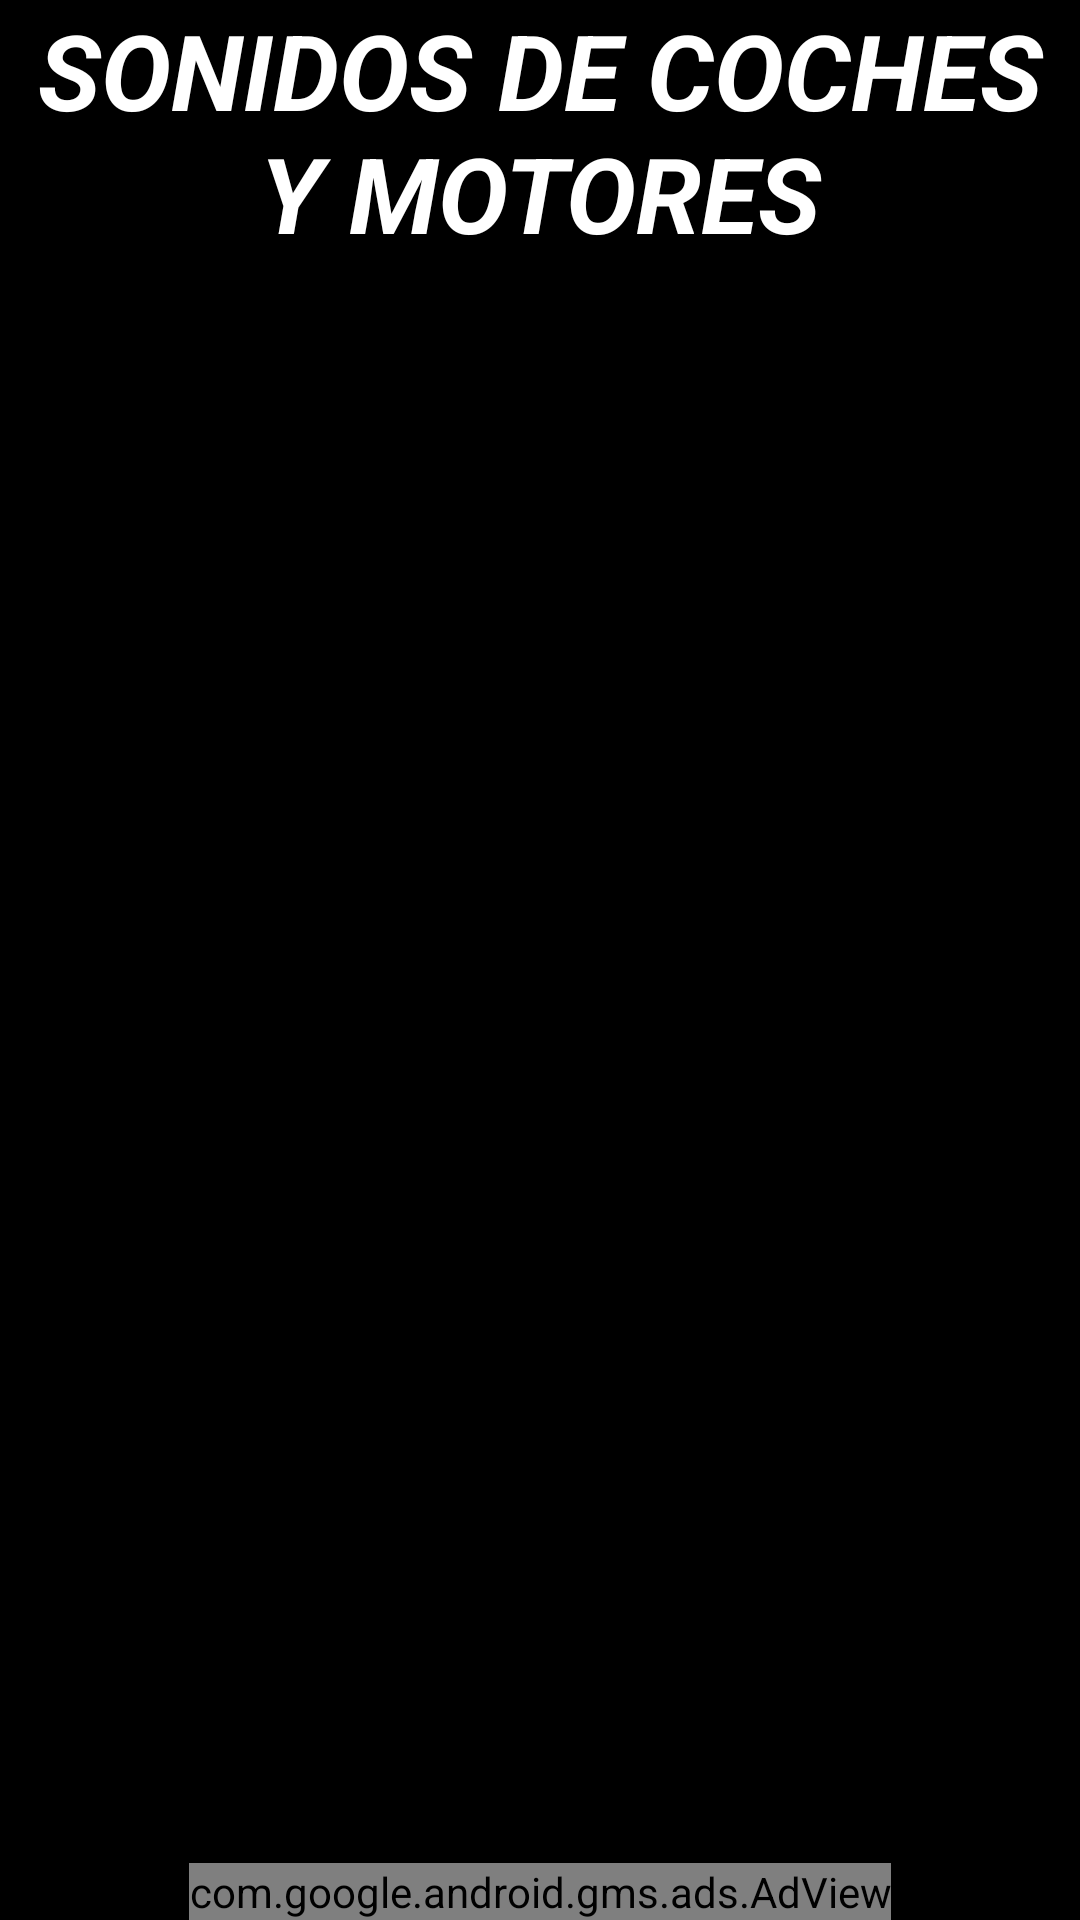

Reconstruct the res/layout file that produces this screen, plus the resources it refers to.
<!-- AndroidManifest.xml: application theme Theme.SonidosDeCochesYMotores -->
<!-- res/layout/activity_main.xml -->
<?xml version="1.0" encoding="utf-8"?>
<androidx.constraintlayout.widget.ConstraintLayout xmlns:android="http://schemas.android.com/apk/res/android"
    xmlns:app="http://schemas.android.com/apk/res-auto"
    xmlns:tools="http://schemas.android.com/tools"
    android:layout_width="match_parent"
    android:layout_height="match_parent"
    android:background="#000000"
    tools:context=".MainActivity">

    <TextView
        android:id="@+id/nombreDeLaApp"
        android:layout_width="wrap_content"
        android:layout_height="wrap_content"
        android:layout_marginStart="30dp"
        android:layout_marginTop="0dp"
        android:layout_marginEnd="30dp"
        android:background="#000000"
        android:gravity="center_horizontal"
        android:paddingLeft="5dp"
        android:paddingRight="5dp"
        android:text="@string/app_name_mayus"
        android:textColor="#FFFFFF"
        android:textSize="35sp"
        android:textStyle="bold|italic"
        app:layout_constraintEnd_toEndOf="parent"
        app:layout_constraintStart_toStartOf="parent"
        app:layout_constraintTop_toTopOf="parent" />

    <ListView
        android:id="@+id/lvCoches"
        android:layout_width="match_parent"
        android:layout_height="0dp"
        app:layout_constraintBottom_toBottomOf="parent"
        app:layout_constraintEnd_toEndOf="parent"
        app:layout_constraintStart_toStartOf="parent"
        app:layout_constraintTop_toBottomOf="@+id/nombreDeLaApp" />

    <com.google.android.gms.ads.AdView
        android:id="@+id/adViewMain"
        android:layout_width="wrap_content"
        android:layout_height="wrap_content"
        android:layout_alignParentBottom="true"
        android:layout_centerHorizontal="true"
        app:adSize="BANNER"
        app:adUnitId="ca-app-pub-3237439786100647/3882298242"
        app:layout_constraintBottom_toBottomOf="parent"
        app:layout_constraintEnd_toEndOf="parent"
        app:layout_constraintStart_toStartOf="parent" />

</androidx.constraintlayout.widget.ConstraintLayout>
<!-- resources referenced by this layout -->
<resources>
  <string name="app_name_mayus">SONIDOS DE COCHES Y MOTORES</string>
  <style name="Theme.SonidosDeCochesYMotores" parent="Theme.AppCompat.Light">
          <item name="android:navigationBarColor">@color/black</item>
          <item name="android:statusBarColor">@color/black</item>
      </style>
  <!-- not gathered from this repository: default colours our renderer supplied (Android Studio template values) -->
  <color name="black">#FF000000</color>
</resources>
